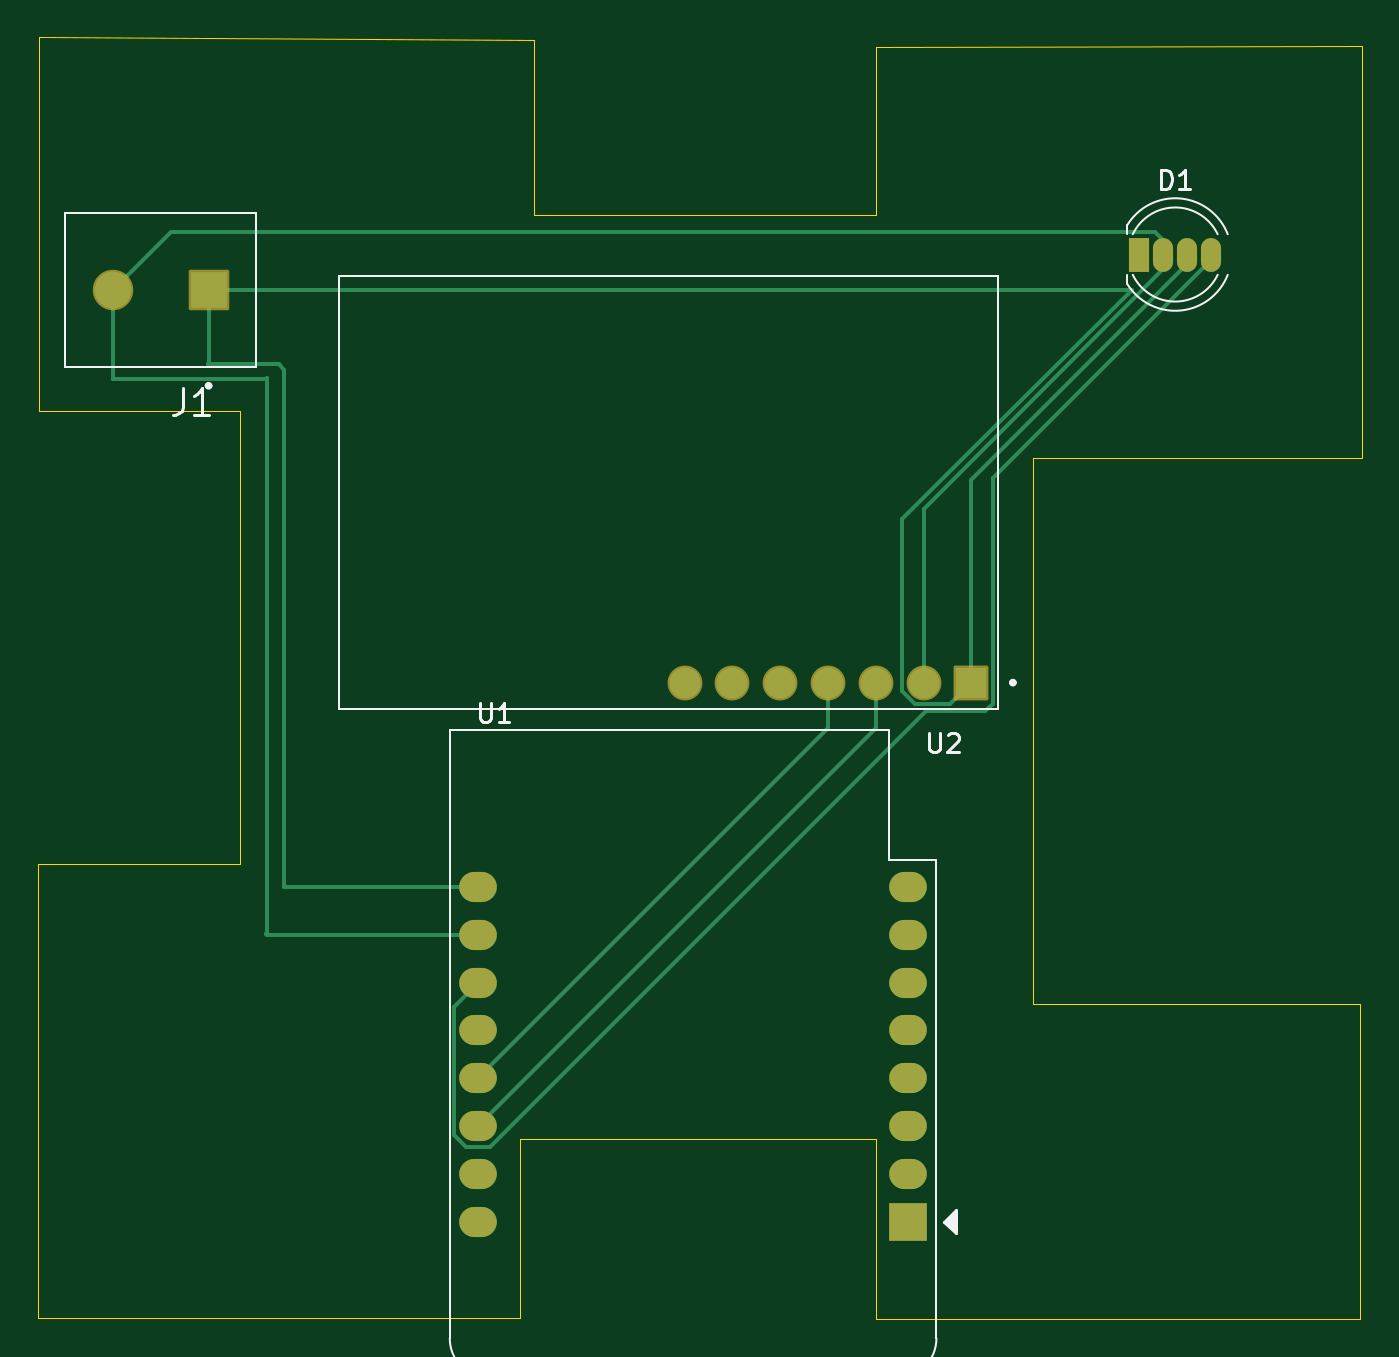
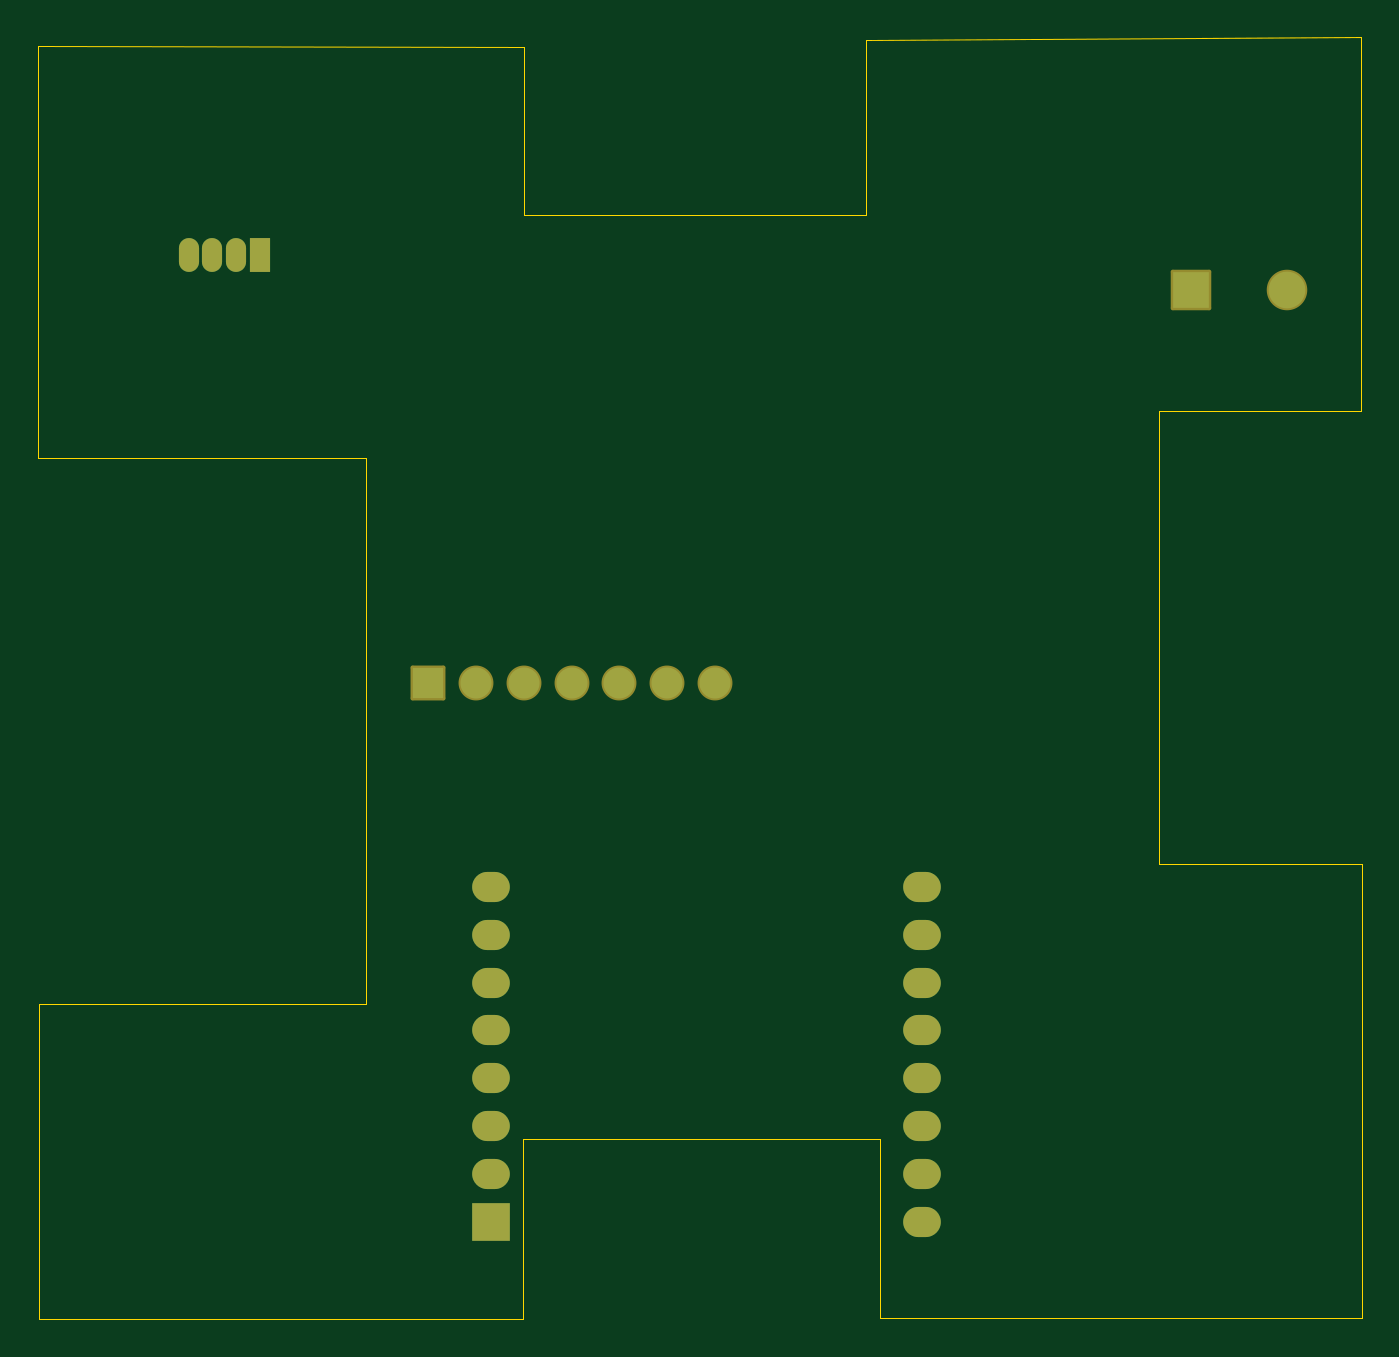
Circuit board: 9 layer files. Board 70.4 x 68.1 mm.
- bottom_copper: cd30 Luftsensor Projekt -B_Cu.gbr (3162 bytes)
- bottom_mask: cd30 Luftsensor Projekt -B_Mask.gbr (2212 bytes)
- paste: cd30 Luftsensor Projekt -B_Paste.gbr (467 bytes)
- bottom_silk: cd30 Luftsensor Projekt -B_Silkscreen.gbr (468 bytes)
- outline: cd30 Luftsensor Projekt -Edge_Cuts.gbr (1505 bytes)
- top_copper: cd30 Luftsensor Projekt -F_Cu.gbr (5599 bytes)
- top_mask: cd30 Luftsensor Projekt -F_Mask.gbr (2212 bytes)
- paste: cd30 Luftsensor Projekt -F_Paste.gbr (467 bytes)
- top_silk: cd30 Luftsensor Projekt -F_Silkscreen.gbr (5442 bytes)

=== bottom_copper: cd30 Luftsensor Projekt -B_Cu.gbr ===
%TF.GenerationSoftware,KiCad,Pcbnew,9.0.2*%
%TF.CreationDate,2025-06-18T12:47:49+02:00*%
%TF.ProjectId,cd30 Luftsensor Projekt ,63643330-204c-4756-9674-73656e736f72,rev?*%
%TF.SameCoordinates,Original*%
%TF.FileFunction,Copper,L2,Bot*%
%TF.FilePolarity,Positive*%
%FSLAX46Y46*%
G04 Gerber Fmt 4.6, Leading zero omitted, Abs format (unit mm)*
G04 Created by KiCad (PCBNEW 9.0.2) date 2025-06-18 12:47:49*
%MOMM*%
%LPD*%
G01*
G04 APERTURE LIST*
%TA.AperFunction,ComponentPad*%
%ADD10R,1.650000X1.650000*%
%TD*%
%TA.AperFunction,ComponentPad*%
%ADD11C,1.650000*%
%TD*%
%TA.AperFunction,ComponentPad*%
%ADD12R,2.000000X2.000000*%
%TD*%
%TA.AperFunction,ComponentPad*%
%ADD13O,2.000000X1.600000*%
%TD*%
%TA.AperFunction,ComponentPad*%
%ADD14R,1.950000X1.950000*%
%TD*%
%TA.AperFunction,ComponentPad*%
%ADD15C,1.950000*%
%TD*%
%TA.AperFunction,ComponentPad*%
%ADD16R,1.070000X1.800000*%
%TD*%
%TA.AperFunction,ComponentPad*%
%ADD17O,1.070000X1.800000*%
%TD*%
G04 APERTURE END LIST*
D10*
%TO.P,U2,1,VDD*%
%TO.N,Net-(D1-VDD)*%
X165312500Y-72675000D03*
D11*
%TO.P,U2,2,GND*%
%TO.N,Net-(D1-GND)*%
X162772500Y-72675000D03*
%TO.P,U2,3,TX/SCL*%
%TO.N,Net-(U1-SCL{slash}D1)*%
X160232500Y-72675000D03*
%TO.P,U2,4,RX/SDA*%
%TO.N,Net-(U1-SDA{slash}D2)*%
X157692500Y-72675000D03*
%TO.P,U2,5,RDY*%
%TO.N,unconnected-(U2-RDY-Pad5)*%
X155152500Y-72675000D03*
%TO.P,U2,6,PWM*%
%TO.N,unconnected-(U2-PWM-Pad6)*%
X152612500Y-72675000D03*
%TO.P,U2,7,SEL*%
%TO.N,unconnected-(U2-SEL-Pad7)*%
X150072500Y-72675000D03*
%TD*%
D12*
%TO.P,U1,1,~{RST}*%
%TO.N,unconnected-(U1-~{RST}-Pad1)*%
X161950000Y-101310000D03*
D13*
%TO.P,U1,2,A0*%
%TO.N,unconnected-(U1-A0-Pad2)*%
X161950000Y-98770000D03*
%TO.P,U1,3,D0*%
%TO.N,unconnected-(U1-D0-Pad3)*%
X161950000Y-96230000D03*
%TO.P,U1,4,SCK/D5*%
%TO.N,unconnected-(U1-SCK{slash}D5-Pad4)*%
X161950000Y-93690000D03*
%TO.P,U1,5,MISO/D6*%
%TO.N,unconnected-(U1-MISO{slash}D6-Pad5)*%
X161950000Y-91150000D03*
%TO.P,U1,6,MOSI/D7*%
%TO.N,unconnected-(U1-MOSI{slash}D7-Pad6)*%
X161950000Y-88610000D03*
%TO.P,U1,7,CS/D8*%
%TO.N,unconnected-(U1-CS{slash}D8-Pad7)*%
X161950000Y-86070000D03*
%TO.P,U1,8,3V3*%
%TO.N,unconnected-(U1-3V3-Pad8)*%
X161950000Y-83530000D03*
%TO.P,U1,9,5V*%
%TO.N,Net-(D1-VDD)*%
X139090000Y-83530000D03*
%TO.P,U1,10,GND*%
%TO.N,Net-(D1-GND)*%
X139090000Y-86070000D03*
%TO.P,U1,11,D4*%
%TO.N,Net-(D1-DI)*%
X139090000Y-88610000D03*
%TO.P,U1,12,D3*%
%TO.N,unconnected-(U1-D3-Pad12)*%
X139090000Y-91150000D03*
%TO.P,U1,13,SDA/D2*%
%TO.N,Net-(U1-SDA{slash}D2)*%
X139090000Y-93690000D03*
%TO.P,U1,14,SCL/D1*%
%TO.N,Net-(U1-SCL{slash}D1)*%
X139090000Y-96230000D03*
%TO.P,U1,15,RX*%
%TO.N,unconnected-(U1-RX-Pad15)*%
X139090000Y-98770000D03*
%TO.P,U1,16,TX*%
%TO.N,unconnected-(U1-TX-Pad16)*%
X139090000Y-101310000D03*
%TD*%
D14*
%TO.P,J1,1,1*%
%TO.N,Net-(D1-VDD)*%
X124775000Y-51800000D03*
D15*
%TO.P,J1,2,2*%
%TO.N,Net-(D1-GND)*%
X119695000Y-51800000D03*
%TD*%
D16*
%TO.P,D1,1,DO*%
%TO.N,unconnected-(D1-DO-Pad1)*%
X174235000Y-49925000D03*
D17*
%TO.P,D1,2,GND*%
%TO.N,Net-(D1-GND)*%
X175505000Y-49925000D03*
%TO.P,D1,3,VDD*%
%TO.N,Net-(D1-VDD)*%
X176775000Y-49925000D03*
%TO.P,D1,4,DI*%
%TO.N,Net-(D1-DI)*%
X178045000Y-49925000D03*
%TD*%
M02*

=== bottom_mask: cd30 Luftsensor Projekt -B_Mask.gbr (2212 bytes, source withheld) ===
=== paste: cd30 Luftsensor Projekt -B_Paste.gbr ===
%TF.GenerationSoftware,KiCad,Pcbnew,9.0.2*%
%TF.CreationDate,2025-06-18T12:47:49+02:00*%
%TF.ProjectId,cd30 Luftsensor Projekt ,63643330-204c-4756-9674-73656e736f72,rev?*%
%TF.SameCoordinates,Original*%
%TF.FileFunction,Paste,Bot*%
%TF.FilePolarity,Positive*%
%FSLAX46Y46*%
G04 Gerber Fmt 4.6, Leading zero omitted, Abs format (unit mm)*
G04 Created by KiCad (PCBNEW 9.0.2) date 2025-06-18 12:47:49*
%MOMM*%
%LPD*%
G01*
G04 APERTURE LIST*
G04 APERTURE END LIST*
M02*

=== bottom_silk: cd30 Luftsensor Projekt -B_Silkscreen.gbr ===
%TF.GenerationSoftware,KiCad,Pcbnew,9.0.2*%
%TF.CreationDate,2025-06-18T12:47:49+02:00*%
%TF.ProjectId,cd30 Luftsensor Projekt ,63643330-204c-4756-9674-73656e736f72,rev?*%
%TF.SameCoordinates,Original*%
%TF.FileFunction,Legend,Bot*%
%TF.FilePolarity,Positive*%
%FSLAX46Y46*%
G04 Gerber Fmt 4.6, Leading zero omitted, Abs format (unit mm)*
G04 Created by KiCad (PCBNEW 9.0.2) date 2025-06-18 12:47:49*
%MOMM*%
%LPD*%
G01*
G04 APERTURE LIST*
G04 APERTURE END LIST*
M02*

=== outline: cd30 Luftsensor Projekt -Edge_Cuts.gbr ===
%TF.GenerationSoftware,KiCad,Pcbnew,9.0.2*%
%TF.CreationDate,2025-06-18T12:47:49+02:00*%
%TF.ProjectId,cd30 Luftsensor Projekt ,63643330-204c-4756-9674-73656e736f72,rev?*%
%TF.SameCoordinates,Original*%
%TF.FileFunction,Profile,NP*%
%FSLAX46Y46*%
G04 Gerber Fmt 4.6, Leading zero omitted, Abs format (unit mm)*
G04 Created by KiCad (PCBNEW 9.0.2) date 2025-06-18 12:47:49*
%MOMM*%
%LPD*%
G01*
G04 APERTURE LIST*
%TA.AperFunction,Profile*%
%ADD10C,0.050000*%
%TD*%
G04 APERTURE END LIST*
D10*
X141300000Y-106450000D02*
X115700000Y-106450000D01*
X142050000Y-38525000D02*
X142050000Y-47850000D01*
X160225000Y-47850000D02*
X160225000Y-38875000D01*
X160250000Y-106500000D02*
X160250000Y-96950000D01*
X115700000Y-82325000D02*
X126450000Y-82325000D01*
X126450000Y-58250000D02*
X115750000Y-58250000D01*
X115750000Y-58250000D02*
X115750000Y-38375000D01*
X186050000Y-60725000D02*
X168600000Y-60725000D01*
X115750000Y-38375000D02*
X142050000Y-38525000D01*
X141300000Y-96950000D02*
X141300000Y-106450000D01*
X160225000Y-38875000D02*
X186050000Y-38825000D01*
X142050000Y-47850000D02*
X160225000Y-47850000D01*
X160250000Y-96950000D02*
X141300000Y-96950000D01*
X115700000Y-106450000D02*
X115700000Y-82325000D01*
X126450000Y-82325000D02*
X126450000Y-58250000D01*
X168600000Y-60725000D02*
X168600000Y-89725000D01*
X185975000Y-106500000D02*
X160250000Y-106500000D01*
X185975000Y-89725000D02*
X185975000Y-106500000D01*
X168600000Y-89725000D02*
X185975000Y-89725000D01*
X186050000Y-38825000D02*
X186050000Y-60725000D01*
M02*

=== top_copper: cd30 Luftsensor Projekt -F_Cu.gbr ===
%TF.GenerationSoftware,KiCad,Pcbnew,9.0.2*%
%TF.CreationDate,2025-06-18T12:47:49+02:00*%
%TF.ProjectId,cd30 Luftsensor Projekt ,63643330-204c-4756-9674-73656e736f72,rev?*%
%TF.SameCoordinates,Original*%
%TF.FileFunction,Copper,L1,Top*%
%TF.FilePolarity,Positive*%
%FSLAX46Y46*%
G04 Gerber Fmt 4.6, Leading zero omitted, Abs format (unit mm)*
G04 Created by KiCad (PCBNEW 9.0.2) date 2025-06-18 12:47:49*
%MOMM*%
%LPD*%
G01*
G04 APERTURE LIST*
%TA.AperFunction,ComponentPad*%
%ADD10R,1.650000X1.650000*%
%TD*%
%TA.AperFunction,ComponentPad*%
%ADD11C,1.650000*%
%TD*%
%TA.AperFunction,ComponentPad*%
%ADD12R,2.000000X2.000000*%
%TD*%
%TA.AperFunction,ComponentPad*%
%ADD13O,2.000000X1.600000*%
%TD*%
%TA.AperFunction,ComponentPad*%
%ADD14R,1.950000X1.950000*%
%TD*%
%TA.AperFunction,ComponentPad*%
%ADD15C,1.950000*%
%TD*%
%TA.AperFunction,ComponentPad*%
%ADD16R,1.070000X1.800000*%
%TD*%
%TA.AperFunction,ComponentPad*%
%ADD17O,1.070000X1.800000*%
%TD*%
%TA.AperFunction,Conductor*%
%ADD18C,0.200000*%
%TD*%
G04 APERTURE END LIST*
D10*
%TO.P,U2,1,VDD*%
%TO.N,Net-(D1-VDD)*%
X165312500Y-72675000D03*
D11*
%TO.P,U2,2,GND*%
%TO.N,Net-(D1-GND)*%
X162772500Y-72675000D03*
%TO.P,U2,3,TX/SCL*%
%TO.N,Net-(U1-SCL{slash}D1)*%
X160232500Y-72675000D03*
%TO.P,U2,4,RX/SDA*%
%TO.N,Net-(U1-SDA{slash}D2)*%
X157692500Y-72675000D03*
%TO.P,U2,5,RDY*%
%TO.N,unconnected-(U2-RDY-Pad5)*%
X155152500Y-72675000D03*
%TO.P,U2,6,PWM*%
%TO.N,unconnected-(U2-PWM-Pad6)*%
X152612500Y-72675000D03*
%TO.P,U2,7,SEL*%
%TO.N,unconnected-(U2-SEL-Pad7)*%
X150072500Y-72675000D03*
%TD*%
D12*
%TO.P,U1,1,~{RST}*%
%TO.N,unconnected-(U1-~{RST}-Pad1)*%
X161950000Y-101310000D03*
D13*
%TO.P,U1,2,A0*%
%TO.N,unconnected-(U1-A0-Pad2)*%
X161950000Y-98770000D03*
%TO.P,U1,3,D0*%
%TO.N,unconnected-(U1-D0-Pad3)*%
X161950000Y-96230000D03*
%TO.P,U1,4,SCK/D5*%
%TO.N,unconnected-(U1-SCK{slash}D5-Pad4)*%
X161950000Y-93690000D03*
%TO.P,U1,5,MISO/D6*%
%TO.N,unconnected-(U1-MISO{slash}D6-Pad5)*%
X161950000Y-91150000D03*
%TO.P,U1,6,MOSI/D7*%
%TO.N,unconnected-(U1-MOSI{slash}D7-Pad6)*%
X161950000Y-88610000D03*
%TO.P,U1,7,CS/D8*%
%TO.N,unconnected-(U1-CS{slash}D8-Pad7)*%
X161950000Y-86070000D03*
%TO.P,U1,8,3V3*%
%TO.N,unconnected-(U1-3V3-Pad8)*%
X161950000Y-83530000D03*
%TO.P,U1,9,5V*%
%TO.N,Net-(D1-VDD)*%
X139090000Y-83530000D03*
%TO.P,U1,10,GND*%
%TO.N,Net-(D1-GND)*%
X139090000Y-86070000D03*
%TO.P,U1,11,D4*%
%TO.N,Net-(D1-DI)*%
X139090000Y-88610000D03*
%TO.P,U1,12,D3*%
%TO.N,unconnected-(U1-D3-Pad12)*%
X139090000Y-91150000D03*
%TO.P,U1,13,SDA/D2*%
%TO.N,Net-(U1-SDA{slash}D2)*%
X139090000Y-93690000D03*
%TO.P,U1,14,SCL/D1*%
%TO.N,Net-(U1-SCL{slash}D1)*%
X139090000Y-96230000D03*
%TO.P,U1,15,RX*%
%TO.N,unconnected-(U1-RX-Pad15)*%
X139090000Y-98770000D03*
%TO.P,U1,16,TX*%
%TO.N,unconnected-(U1-TX-Pad16)*%
X139090000Y-101310000D03*
%TD*%
D14*
%TO.P,J1,1,1*%
%TO.N,Net-(D1-VDD)*%
X124775000Y-51800000D03*
D15*
%TO.P,J1,2,2*%
%TO.N,Net-(D1-GND)*%
X119695000Y-51800000D03*
%TD*%
D16*
%TO.P,D1,1,DO*%
%TO.N,unconnected-(D1-DO-Pad1)*%
X174235000Y-49925000D03*
D17*
%TO.P,D1,2,GND*%
%TO.N,Net-(D1-GND)*%
X175505000Y-49925000D03*
%TO.P,D1,3,VDD*%
%TO.N,Net-(D1-VDD)*%
X176775000Y-49925000D03*
%TO.P,D1,4,DI*%
%TO.N,Net-(D1-DI)*%
X178045000Y-49925000D03*
%TD*%
D18*
%TO.N,Net-(D1-GND)*%
X175505000Y-49925000D02*
X175505000Y-50692000D01*
X127850000Y-56550000D02*
X127900000Y-56500000D01*
X119695000Y-51800000D02*
X119695000Y-56545000D01*
X162772500Y-63424500D02*
X162772500Y-72675000D01*
X127870000Y-86070000D02*
X139090000Y-86070000D01*
X175505000Y-50692000D02*
X162772500Y-63424500D01*
X127825000Y-86025000D02*
X127870000Y-86070000D01*
X175505000Y-49925000D02*
X175505000Y-49158000D01*
X175071000Y-48724000D02*
X122771000Y-48724000D01*
X119695000Y-56545000D02*
X119700000Y-56550000D01*
X127900000Y-56500000D02*
X127900000Y-85950000D01*
X119700000Y-56550000D02*
X127850000Y-56550000D01*
X127900000Y-85950000D02*
X127825000Y-86025000D01*
X122771000Y-48724000D02*
X119695000Y-51800000D01*
X175505000Y-49158000D02*
X175071000Y-48724000D01*
%TO.N,Net-(D1-DI)*%
X139746049Y-97331000D02*
X162875049Y-74202000D01*
X139090000Y-88610000D02*
X137789000Y-89911000D01*
X137789000Y-96686049D02*
X138433951Y-97331000D01*
X166438500Y-73801000D02*
X166438500Y-61808783D01*
X137789000Y-89911000D02*
X137789000Y-96686049D01*
X178045000Y-50202283D02*
X178045000Y-49925000D01*
X166438500Y-61808783D02*
X178045000Y-50202283D01*
X166037500Y-74202000D02*
X166438500Y-73801000D01*
X162875049Y-74202000D02*
X166037500Y-74202000D01*
X138433951Y-97331000D02*
X139746049Y-97331000D01*
%TO.N,Net-(D1-VDD)*%
X162306095Y-73801000D02*
X164186500Y-73801000D01*
X124750000Y-55750000D02*
X128500000Y-55750000D01*
X173829900Y-51800000D02*
X161646500Y-63983400D01*
X161646500Y-73141405D02*
X162306095Y-73801000D01*
X124775000Y-51800000D02*
X173829900Y-51800000D01*
X128820000Y-83530000D02*
X139090000Y-83530000D01*
X128800000Y-56050000D02*
X128800000Y-83550000D01*
X176775000Y-50425000D02*
X165312500Y-61887500D01*
X161646500Y-63983400D02*
X161646500Y-73141405D01*
X164186500Y-73801000D02*
X165312500Y-72675000D01*
X124775000Y-55725000D02*
X124750000Y-55750000D01*
X128800000Y-83550000D02*
X128820000Y-83530000D01*
X165312500Y-61887500D02*
X165312500Y-72675000D01*
X124775000Y-51800000D02*
X124775000Y-55725000D01*
X176775000Y-49925000D02*
X176775000Y-50425000D01*
X128500000Y-55750000D02*
X128800000Y-56050000D01*
%TO.N,Net-(U1-SDA{slash}D2)*%
X157692500Y-75087500D02*
X139090000Y-93690000D01*
X157692500Y-72675000D02*
X157692500Y-75087500D01*
%TO.N,Net-(U1-SCL{slash}D1)*%
X160232500Y-75087500D02*
X139090000Y-96230000D01*
X160232500Y-72675000D02*
X160232500Y-75087500D01*
%TD*%
M02*

=== top_mask: cd30 Luftsensor Projekt -F_Mask.gbr (2212 bytes, source withheld) ===
=== paste: cd30 Luftsensor Projekt -F_Paste.gbr ===
%TF.GenerationSoftware,KiCad,Pcbnew,9.0.2*%
%TF.CreationDate,2025-06-18T12:47:49+02:00*%
%TF.ProjectId,cd30 Luftsensor Projekt ,63643330-204c-4756-9674-73656e736f72,rev?*%
%TF.SameCoordinates,Original*%
%TF.FileFunction,Paste,Top*%
%TF.FilePolarity,Positive*%
%FSLAX46Y46*%
G04 Gerber Fmt 4.6, Leading zero omitted, Abs format (unit mm)*
G04 Created by KiCad (PCBNEW 9.0.2) date 2025-06-18 12:47:49*
%MOMM*%
%LPD*%
G01*
G04 APERTURE LIST*
G04 APERTURE END LIST*
M02*

=== top_silk: cd30 Luftsensor Projekt -F_Silkscreen.gbr ===
%TF.GenerationSoftware,KiCad,Pcbnew,9.0.2*%
%TF.CreationDate,2025-06-18T12:47:49+02:00*%
%TF.ProjectId,cd30 Luftsensor Projekt ,63643330-204c-4756-9674-73656e736f72,rev?*%
%TF.SameCoordinates,Original*%
%TF.FileFunction,Legend,Top*%
%TF.FilePolarity,Positive*%
%FSLAX46Y46*%
G04 Gerber Fmt 4.6, Leading zero omitted, Abs format (unit mm)*
G04 Created by KiCad (PCBNEW 9.0.2) date 2025-06-18 12:47:49*
%MOMM*%
%LPD*%
G01*
G04 APERTURE LIST*
%ADD10C,0.150000*%
%ADD11C,0.127000*%
%ADD12C,0.200000*%
%ADD13C,0.120000*%
G04 APERTURE END LIST*
D10*
X163055595Y-75364819D02*
X163055595Y-76174342D01*
X163055595Y-76174342D02*
X163103214Y-76269580D01*
X163103214Y-76269580D02*
X163150833Y-76317200D01*
X163150833Y-76317200D02*
X163246071Y-76364819D01*
X163246071Y-76364819D02*
X163436547Y-76364819D01*
X163436547Y-76364819D02*
X163531785Y-76317200D01*
X163531785Y-76317200D02*
X163579404Y-76269580D01*
X163579404Y-76269580D02*
X163627023Y-76174342D01*
X163627023Y-76174342D02*
X163627023Y-75364819D01*
X164055595Y-75460057D02*
X164103214Y-75412438D01*
X164103214Y-75412438D02*
X164198452Y-75364819D01*
X164198452Y-75364819D02*
X164436547Y-75364819D01*
X164436547Y-75364819D02*
X164531785Y-75412438D01*
X164531785Y-75412438D02*
X164579404Y-75460057D01*
X164579404Y-75460057D02*
X164627023Y-75555295D01*
X164627023Y-75555295D02*
X164627023Y-75650533D01*
X164627023Y-75650533D02*
X164579404Y-75793390D01*
X164579404Y-75793390D02*
X164007976Y-76364819D01*
X164007976Y-76364819D02*
X164627023Y-76364819D01*
X139188095Y-73764819D02*
X139188095Y-74574342D01*
X139188095Y-74574342D02*
X139235714Y-74669580D01*
X139235714Y-74669580D02*
X139283333Y-74717200D01*
X139283333Y-74717200D02*
X139378571Y-74764819D01*
X139378571Y-74764819D02*
X139569047Y-74764819D01*
X139569047Y-74764819D02*
X139664285Y-74717200D01*
X139664285Y-74717200D02*
X139711904Y-74669580D01*
X139711904Y-74669580D02*
X139759523Y-74574342D01*
X139759523Y-74574342D02*
X139759523Y-73764819D01*
X140759523Y-74764819D02*
X140188095Y-74764819D01*
X140473809Y-74764819D02*
X140473809Y-73764819D01*
X140473809Y-73764819D02*
X140378571Y-73907676D01*
X140378571Y-73907676D02*
X140283333Y-74002914D01*
X140283333Y-74002914D02*
X140188095Y-74050533D01*
X123403333Y-57028866D02*
X123403333Y-58028866D01*
X123403333Y-58028866D02*
X123336666Y-58228866D01*
X123336666Y-58228866D02*
X123203333Y-58362200D01*
X123203333Y-58362200D02*
X123003333Y-58428866D01*
X123003333Y-58428866D02*
X122870000Y-58428866D01*
X124803333Y-58428866D02*
X124003333Y-58428866D01*
X124403333Y-58428866D02*
X124403333Y-57028866D01*
X124403333Y-57028866D02*
X124270000Y-57228866D01*
X124270000Y-57228866D02*
X124136667Y-57362200D01*
X124136667Y-57362200D02*
X124003333Y-57428866D01*
X175401905Y-46419819D02*
X175401905Y-45419819D01*
X175401905Y-45419819D02*
X175640000Y-45419819D01*
X175640000Y-45419819D02*
X175782857Y-45467438D01*
X175782857Y-45467438D02*
X175878095Y-45562676D01*
X175878095Y-45562676D02*
X175925714Y-45657914D01*
X175925714Y-45657914D02*
X175973333Y-45848390D01*
X175973333Y-45848390D02*
X175973333Y-45991247D01*
X175973333Y-45991247D02*
X175925714Y-46181723D01*
X175925714Y-46181723D02*
X175878095Y-46276961D01*
X175878095Y-46276961D02*
X175782857Y-46372200D01*
X175782857Y-46372200D02*
X175640000Y-46419819D01*
X175640000Y-46419819D02*
X175401905Y-46419819D01*
X176925714Y-46419819D02*
X176354286Y-46419819D01*
X176640000Y-46419819D02*
X176640000Y-45419819D01*
X176640000Y-45419819D02*
X176544762Y-45562676D01*
X176544762Y-45562676D02*
X176449524Y-45657914D01*
X176449524Y-45657914D02*
X176354286Y-45705533D01*
D11*
%TO.C,U2*%
X131712500Y-51075000D02*
X166712500Y-51075000D01*
X131712500Y-74075000D02*
X131712500Y-51075000D01*
X166712500Y-51075000D02*
X166712500Y-74075000D01*
X166712500Y-74075000D02*
X131712500Y-74075000D01*
D12*
X167612500Y-72675000D02*
G75*
G02*
X167412500Y-72675000I-100000J0D01*
G01*
X167412500Y-72675000D02*
G75*
G02*
X167612500Y-72675000I100000J0D01*
G01*
D13*
%TO.C,U1*%
X137590000Y-75190000D02*
X137590000Y-107520000D01*
X139710000Y-109650000D02*
X161320000Y-109650000D01*
X160910000Y-75190000D02*
X137590000Y-75190000D01*
X160910000Y-82090000D02*
X160910000Y-75190000D01*
X163450000Y-82090000D02*
X160910000Y-82090000D01*
X163450000Y-82090000D02*
X163450000Y-107520000D01*
X139720000Y-109650000D02*
G75*
G02*
X137590000Y-107520000I0J2130000D01*
G01*
X163450000Y-107520000D02*
G75*
G02*
X161320000Y-109650000I-2130002J2D01*
G01*
D10*
X164490000Y-101945000D02*
X163855000Y-101310000D01*
X164490000Y-100675000D01*
X164490000Y-101945000D01*
G36*
X164490000Y-101945000D02*
G01*
X163855000Y-101310000D01*
X164490000Y-100675000D01*
X164490000Y-101945000D01*
G37*
D11*
%TO.C,J1*%
X117155000Y-47700000D02*
X127315000Y-47700000D01*
X117155000Y-55900000D02*
X117155000Y-47700000D01*
X127315000Y-47700000D02*
X127315000Y-55900000D01*
X127315000Y-55900000D02*
X117155000Y-55900000D01*
D12*
X124875000Y-56900000D02*
G75*
G02*
X124675000Y-56900000I-100000J0D01*
G01*
X124675000Y-56900000D02*
G75*
G02*
X124875000Y-56900000I100000J0D01*
G01*
D13*
%TO.C,D1*%
X173580000Y-48380000D02*
X173580000Y-48845000D01*
X173580000Y-51005000D02*
X173580000Y-51470000D01*
X173580000Y-48380170D02*
G75*
G02*
X178928136Y-48845000I2560000J-1544830D01*
G01*
X173885316Y-48845000D02*
G75*
G02*
X178394684Y-48845000I2254684J-1080000D01*
G01*
X178394684Y-51005000D02*
G75*
G02*
X173885316Y-51005000I-2254684J1080000D01*
G01*
X178928136Y-51005000D02*
G75*
G02*
X173580000Y-51469830I-2788136J1080000D01*
G01*
%TD*%
M02*

